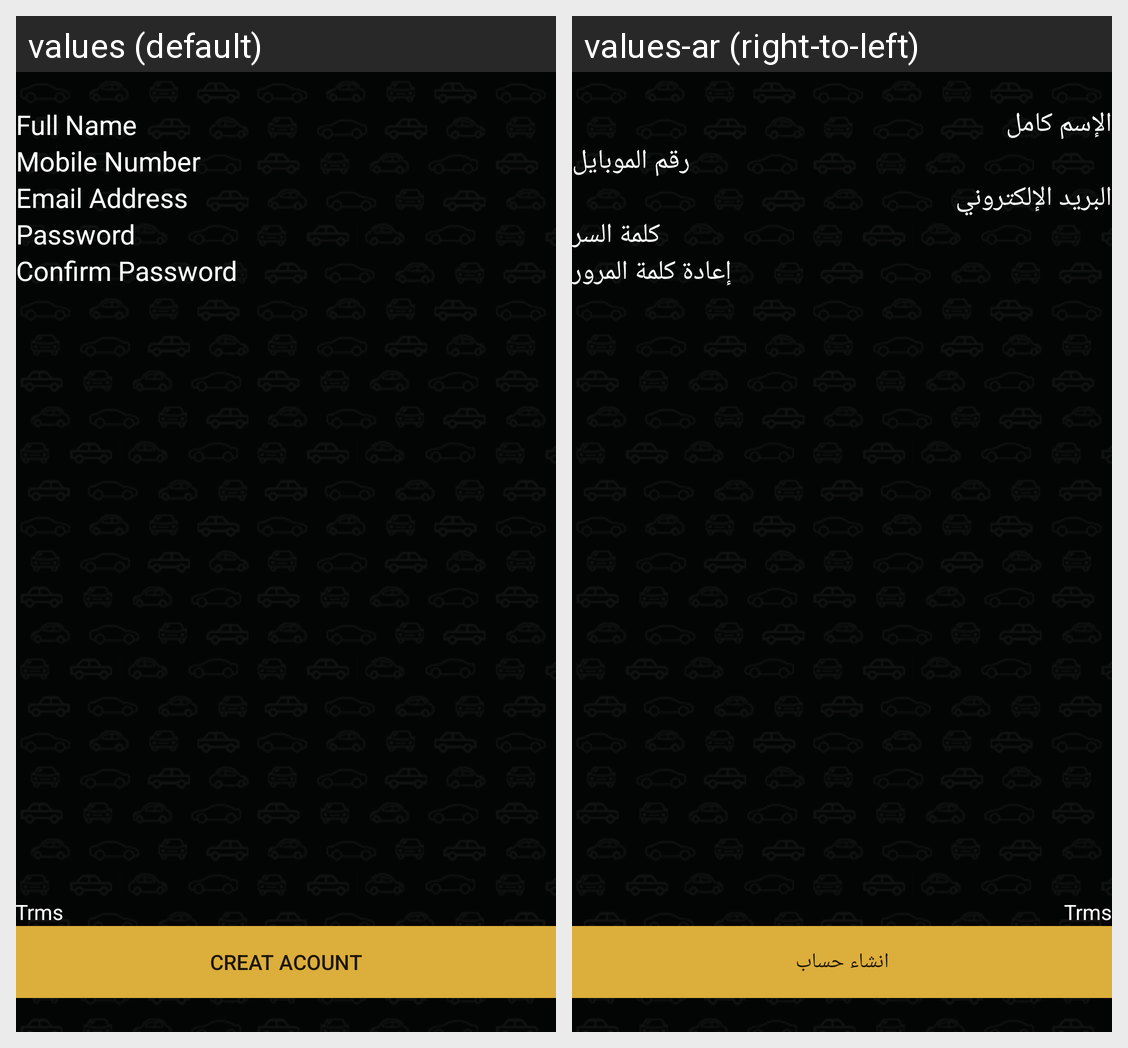

Locale-by-locale string values for the Android screen shown in this grid:
Android screen res/layout/fragment_buper.xml rendered under 2 locales, left to right: values (default), values-ar (right-to-left). Device: Nexus 5 (rendered at 1080×1920; each locale shown at half size, 540×960, under a caption strip naming it); theme AppTheme.
Strings drawn on this screen, with the default value and each locale's value (text and hints the layout hard-codes, and strings that could not be matched under every locale, appear in the picture but are not listed):

Full_Name
  values: Full Name
  values-ar: الإسم كامل

Mobile_Number
  values: Mobile Number
  values-ar: رقم الموبايل

Email_Address
  values: Email Address
  values-ar: البريد الإلكتروني 

Password
  values: Password
  values-ar: كلمة السر

Confirm_Password
  values: Confirm Password
  values-ar: إعادة كلمة المرور

Creat_Acount
  values: Creat Acount
  values-ar: انشاء حساب
